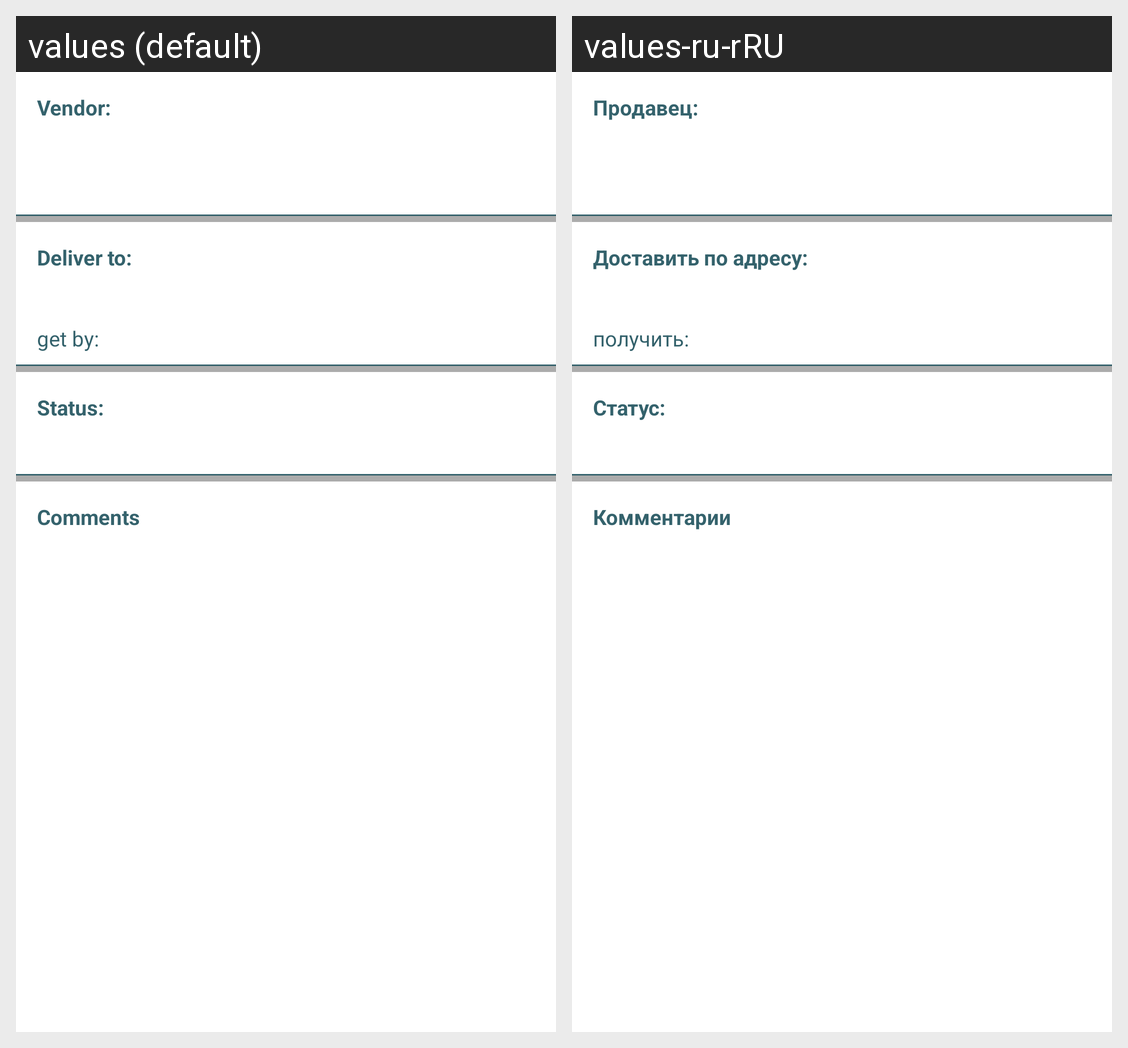

The same Android screen rendered under two of its app's locales, left to right. List the strings drawn on it with the default value and each locale's translation.
Android screen res/layout/fragment_customer_show_order.xml rendered under 2 locales, left to right: values (default), values-ru-rRU. Device: Nexus 5 (rendered at 1080×1920; each locale shown at half size, 540×960, under a caption strip naming it); theme Theme.Handmades.
Strings drawn on this screen, with the default value and each locale's value (text and hints the layout hard-codes, and strings that could not be matched under every locale, appear in the picture but are not listed):

str_vendor
  values: Vendor:
  values-ru-rRU: Продавец:

deliver_to
  values: Deliver to:
  values-ru-rRU: Доставить по адресу:

get_by
  values: get by:
  values-ru-rRU: получить:

str_status
  values: Status:
  values-ru-rRU: Статус:

order_comments
  values: Comments
  values-ru-rRU: Комментарии
